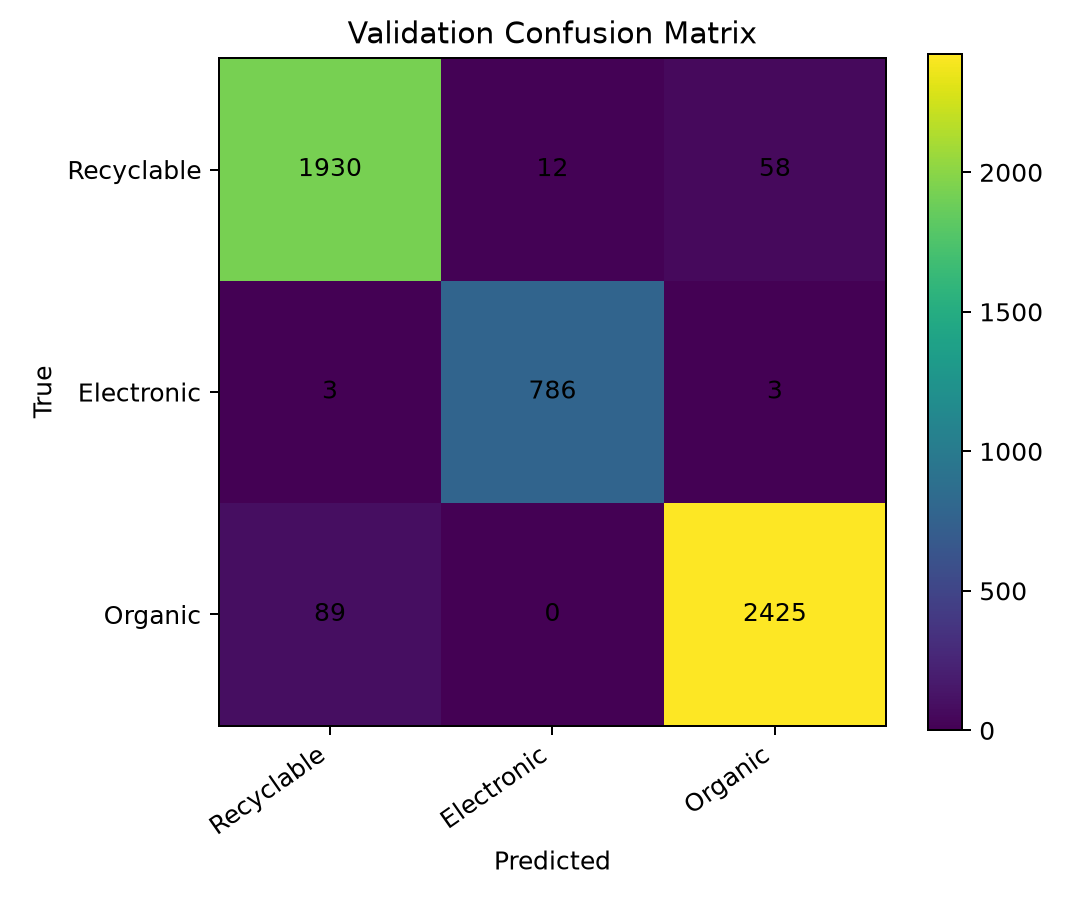

Data behind this chart, as committed beside it:
1930, 12, 58
3, 786, 3
89, 0, 2425
